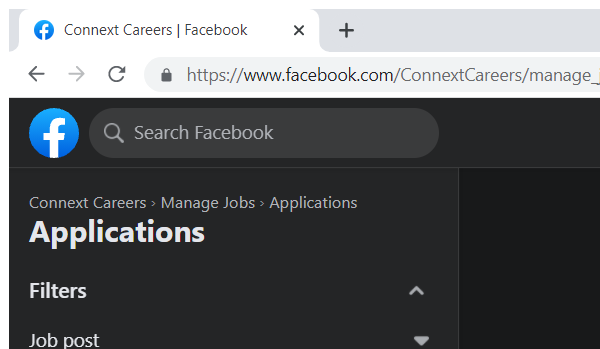
Task: A process that collects information of Job Applicants from a variety of sources such as Indeed, Jobstreet and etc.
Workflow: Close

Step 1: Attach Browser 'chrome.exe Connext' in window '*Connext Careers | Facebook' (chrome.exe)
